Labelled photos from "yolo_dataset", an image-classification folder in akiraraihaan/skripsi_final. The possible labels are: severe vibration, full load production, natural flowing, pump leakage, collide pump and vibration, gas influence, gas influence and vibration, insufficient liquid supply and vibration, severe insufficient liquid supply, vibration.

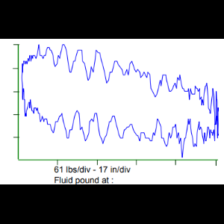
Label: vibration

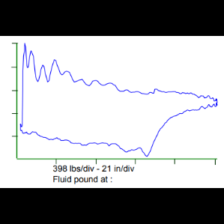
Label: insufficient liquid supply and vibration

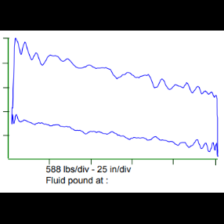
Label: pump leakage

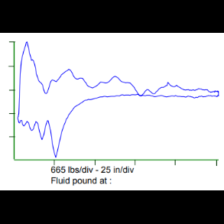
Label: severe insufficient liquid supply

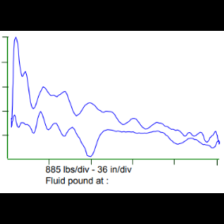
Label: severe vibration

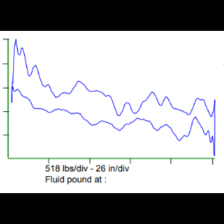
Label: natural flowing
